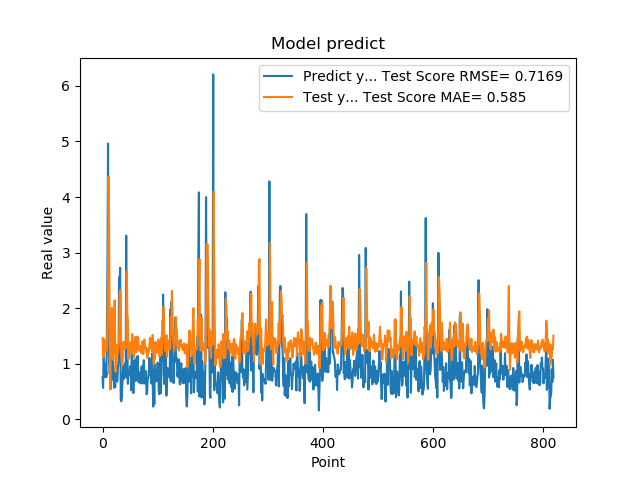

The table this chart was drawn from, first rows:
7.566530108451843262e-01, 1.463214247800074697e+00
5.684260129928588867e-01, 1.261128296813766703e+00
1.201630949974060059e+00, 1.113824106947965742e+00
8.802530169486999512e-01, 1.442887852216147238e+00
8.531429767608642578e-01, 1.371872454842804290e+00
7.591750025749206543e-01, 1.332251618403484050e+00
1.005007982254028320e+00, 1.228471782898646225e+00
7.687720060348510742e-01, 1.343266605929886337e+00
1.740013241767883301e+00, 1.271531737034994336e+00
2.913533687591552734e+00, 1.877309584047912594e+00
4.963075160980224609e+00, 2.697947419933878876e+00
1.471215128898620605e+00, 4.372470374458949927e+00
1.000648975372314453e+00, 3.369431578093467827e+00
8.220189809799194336e-01, 1.374855062816044082e+00
9.362199902534482643e-01, 5.414299086570169006e-01
5.486897230148315430e-01, 1.381425226297785303e+00
1.111255049705505371e+00, 1.461882154456686234e+00
7.148039937019348145e-01, 2.006078732396150421e+00
1.052167057991027832e+00, 1.288676188442885007e+00
8.955980539321898304e-01, 1.083320694411675333e+00
7.769405245780944824e-01, 1.389542990655193488e+00
5.699509978294372559e-01, 1.794625006311938220e+00
8.244060277938842773e-01, 2.141907622366299169e+00
5.800840258598327637e-01, 1.288330474847564577e+00
9.488009810447691761e-01, 8.585799071019923900e-01
7.918390035629272461e-01, 1.337103998796018933e+00
6.937990188598632812e-01, 1.283455617141495475e+00
6.834830045700073242e-01, 1.239973142802298423e+00
9.433320164680479847e-01, 1.191667304970347674e+00
1.032713770866394043e+00, 1.325388392120538716e+00
2.556216001510620117e+00, 1.383688910934924410e+00
2.464895963668823242e+00, 2.236572068050536100e+00
2.728049993515014204e+00, 2.325316943363587185e+00
3.558506965637206476e-01, 2.250360191544809041e+00
3.262020051479339600e-01, 1.144290479695344587e+00
3.781589865684509277e-01, 1.028313792053033415e+00
6.306380033493041992e-01, 9.704946304453440087e-01
8.854129910469055176e-01, 1.189043553262802533e+00
9.743152856826782227e-01, 1.393825023400607543e+00
7.307389974594116211e-01, 1.349504772623652427e+00
9.521890282630921520e-01, 1.264620215015295868e+00
1.011654973030090332e+00, 1.366042903705945832e+00
7.643579840660095215e-01, 1.423002696655659927e+00
3.306220054626464844e+00, 1.289177661283577025e+00
7.543110251426696777e-01, 2.669022960264729960e+00
1.409499049186706321e+00, 1.895135228495369528e+00
6.401469707489013672e-01, 1.787785670566138352e+00
8.640019893646240234e-01, 1.086241596520577390e+00
8.469420075416564941e-01, 1.302344186575285834e+00
7.976629734039306641e-01, 1.200093210508496711e+00
9.555831551551821068e-01, 1.284539677780137001e+00
9.546210169792175293e-01, 1.392624631390423584e+00
5.251880288124084473e-01, 1.370301484303362516e+00
1.275226235389709695e+00, 1.183965470034481049e+00
8.355640172958374023e-01, 1.534668568841506264e+00
7.640249729156494141e-01, 1.294120399706834679e+00
4.752210080623626154e-01, 1.274535921441695141e+00
7.414129972457885742e-01, 1.109922611169028572e+00
1.069700956344604492e+00, 1.271958070586939771e+00
7.892770171165466309e-01, 1.482335857942775448e+00
6.914690136909484863e-01, 1.297891595120528541e+00
... 759 more rows
